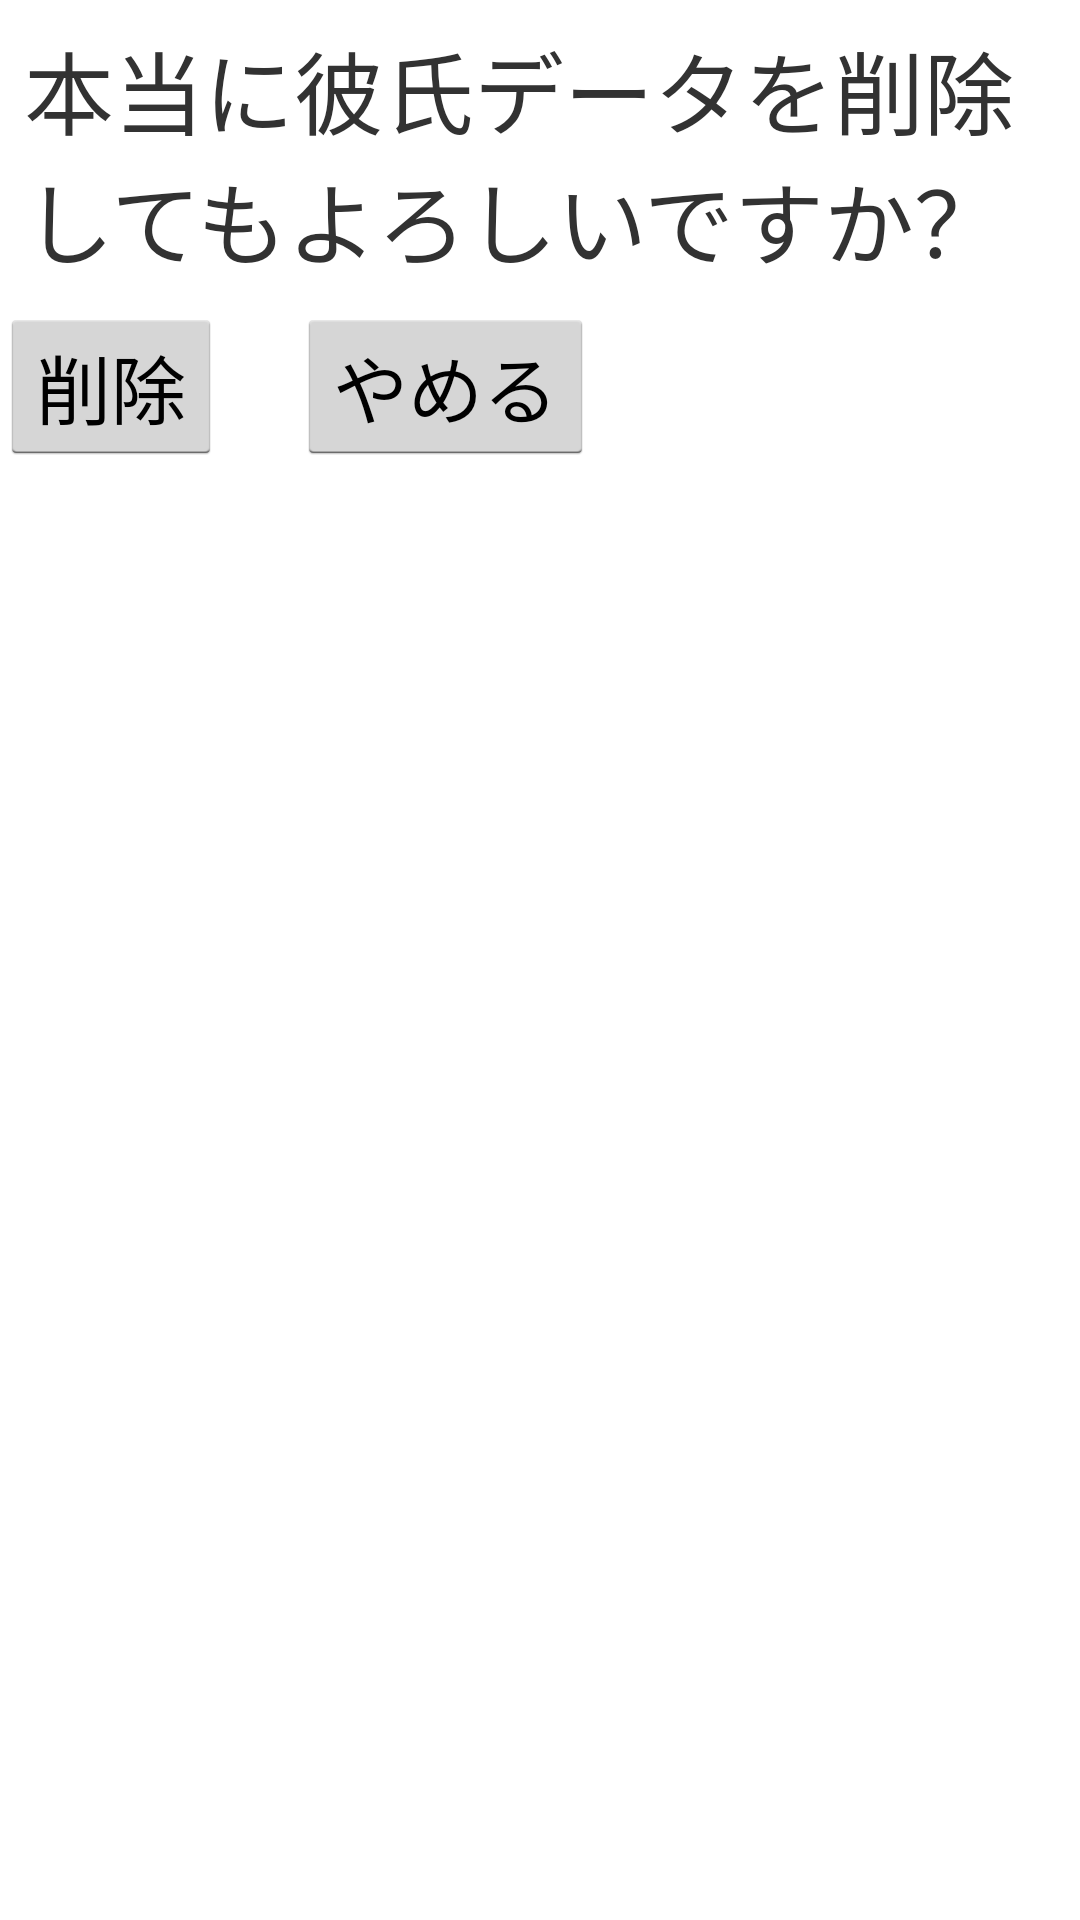

Android layout source for this screen:
<!-- AndroidManifest.xml: application theme AppTheme -->
<!-- res/layout/setting_popup.xml -->
<?xml version="1.0" encoding="utf-8"?>
<LinearLayout xmlns:android="http://schemas.android.com/apk/res/android"
    android:layout_width="match_parent"
    android:layout_height="match_parent"
   android:orientation="vertical"
    >

    <TextView
        android:layout_width="match_parent"
        android:layout_height="wrap_content"
        android:text="本当に彼氏データを削除してもよろしいですか？"
        android:textSize="30sp"
        android:padding='8dp'/>
    <LinearLayout
        android:orientation="horizontal"
        android:layout_width="fill_parent"
        android:layout_height="wrap_content">
    <Button
        android:id="@+id/popup_yes"
        android:layout_width="wrap_content"
        android:layout_height="wrap_content"
        android:text="削除"
        android:textSize="25sp" />
    <Button
        android:id="@+id/popup_no"
        android:layout_width="wrap_content"
        android:layout_marginLeft="25dp"
        android:layout_height="wrap_content"
        android:text="やめる"
        android:textSize="25sp" />
    </LinearLayout>
    </LinearLayout>
<!-- resources referenced by this layout -->
<resources>
  <style name="AppTheme" parent="android:Theme.Holo.Light.DarkActionBar">
          
      </style>
</resources>
